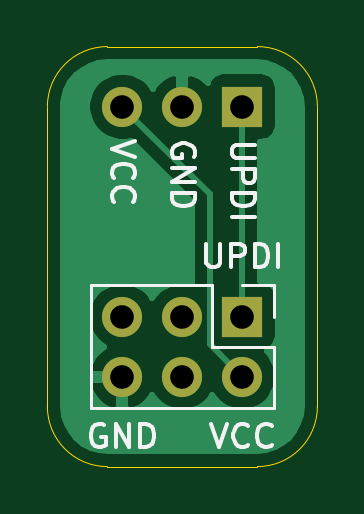
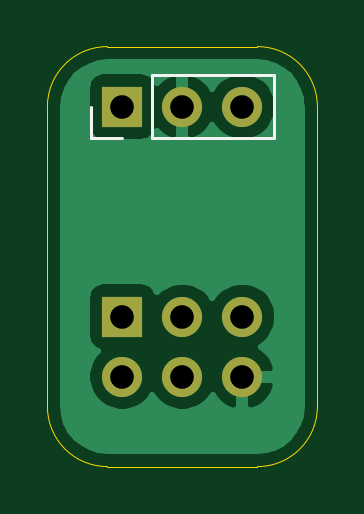
Circuit board: 8 layer files. Board 11.4 x 17.8 mm.
- bottom_copper: AVRUPDI_breakout-B_Cu.gbl (13689 bytes)
- bottom_mask: AVRUPDI_breakout-B_Mask.gbs (823 bytes)
- bottom_silk: AVRUPDI_breakout-B_SilkS.gbo (842 bytes)
- outline: AVRUPDI_breakout-Edge_Cuts.gm1 (1055 bytes)
- top_copper: AVRUPDI_breakout-F_Cu.gtl (12310 bytes)
- top_mask: AVRUPDI_breakout-F_Mask.gts (823 bytes)
- top_silk: AVRUPDI_breakout-F_SilkS.gto (6216 bytes)
- drill: AVRUPDI_breakout.drl (423 bytes)

=== bottom_copper: AVRUPDI_breakout-B_Cu.gbl (13689 bytes, source omitted) ===
=== bottom_mask: AVRUPDI_breakout-B_Mask.gbs ===
G04 #@! TF.GenerationSoftware,KiCad,Pcbnew,(5.1.10-0-10_14)*
G04 #@! TF.CreationDate,2021-11-02T10:17:00+01:00*
G04 #@! TF.ProjectId,AVRUPDI_breakout,41565255-5044-4495-9f62-7265616b6f75,rev?*
G04 #@! TF.SameCoordinates,Original*
G04 #@! TF.FileFunction,Soldermask,Bot*
G04 #@! TF.FilePolarity,Negative*
%FSLAX46Y46*%
G04 Gerber Fmt 4.6, Leading zero omitted, Abs format (unit mm)*
G04 Created by KiCad (PCBNEW (5.1.10-0-10_14)) date 2021-11-02 10:17:00*
%MOMM*%
%LPD*%
G01*
G04 APERTURE LIST*
%ADD10O,1.700000X1.700000*%
%ADD11R,1.700000X1.700000*%
G04 APERTURE END LIST*
D10*
X127000000Y-82550000D03*
X127000000Y-80010000D03*
X129540000Y-82550000D03*
X129540000Y-80010000D03*
X132080000Y-82550000D03*
D11*
X132080000Y-80010000D03*
D10*
X127000000Y-71120000D03*
X129540000Y-71120000D03*
D11*
X132080000Y-71120000D03*
M02*

=== bottom_silk: AVRUPDI_breakout-B_SilkS.gbo ===
G04 #@! TF.GenerationSoftware,KiCad,Pcbnew,(5.1.10-0-10_14)*
G04 #@! TF.CreationDate,2021-11-02T10:17:00+01:00*
G04 #@! TF.ProjectId,AVRUPDI_breakout,41565255-5044-4495-9f62-7265616b6f75,rev?*
G04 #@! TF.SameCoordinates,Original*
G04 #@! TF.FileFunction,Legend,Bot*
G04 #@! TF.FilePolarity,Positive*
%FSLAX46Y46*%
G04 Gerber Fmt 4.6, Leading zero omitted, Abs format (unit mm)*
G04 Created by KiCad (PCBNEW (5.1.10-0-10_14)) date 2021-11-02 10:17:00*
%MOMM*%
%LPD*%
G01*
G04 APERTURE LIST*
%ADD10C,0.120000*%
G04 APERTURE END LIST*
D10*
X133410000Y-72450000D02*
X133410000Y-71120000D01*
X132080000Y-72450000D02*
X133410000Y-72450000D01*
X130810000Y-72450000D02*
X130810000Y-69790000D01*
X130810000Y-69790000D02*
X125670000Y-69790000D01*
X130810000Y-72450000D02*
X125670000Y-72450000D01*
X125670000Y-72450000D02*
X125670000Y-69790000D01*
M02*

=== outline: AVRUPDI_breakout-Edge_Cuts.gm1 ===
G04 #@! TF.GenerationSoftware,KiCad,Pcbnew,(5.1.10-0-10_14)*
G04 #@! TF.CreationDate,2021-11-02T10:17:00+01:00*
G04 #@! TF.ProjectId,AVRUPDI_breakout,41565255-5044-4495-9f62-7265616b6f75,rev?*
G04 #@! TF.SameCoordinates,Original*
G04 #@! TF.FileFunction,Profile,NP*
%FSLAX46Y46*%
G04 Gerber Fmt 4.6, Leading zero omitted, Abs format (unit mm)*
G04 Created by KiCad (PCBNEW (5.1.10-0-10_14)) date 2021-11-02 10:17:00*
%MOMM*%
%LPD*%
G01*
G04 APERTURE LIST*
G04 #@! TA.AperFunction,Profile*
%ADD10C,0.050000*%
G04 #@! TD*
G04 APERTURE END LIST*
D10*
X135255000Y-83820000D02*
G75*
G02*
X132715000Y-86360000I-2540000J0D01*
G01*
X126365000Y-86360000D02*
G75*
G02*
X123825000Y-83820000I0J2540000D01*
G01*
X123825000Y-71120000D02*
G75*
G02*
X126365000Y-68580000I2540000J0D01*
G01*
X132715000Y-68580000D02*
G75*
G02*
X135255000Y-71120000I0J-2540000D01*
G01*
X132715000Y-68580000D02*
X126365000Y-68580000D01*
X135255000Y-83820000D02*
X135255000Y-71120000D01*
X126365000Y-86360000D02*
X132715000Y-86360000D01*
X123825000Y-71120000D02*
X123825000Y-83820000D01*
M02*

=== top_copper: AVRUPDI_breakout-F_Cu.gtl (12310 bytes, source omitted) ===
=== top_mask: AVRUPDI_breakout-F_Mask.gts ===
G04 #@! TF.GenerationSoftware,KiCad,Pcbnew,(5.1.10-0-10_14)*
G04 #@! TF.CreationDate,2021-11-02T10:17:00+01:00*
G04 #@! TF.ProjectId,AVRUPDI_breakout,41565255-5044-4495-9f62-7265616b6f75,rev?*
G04 #@! TF.SameCoordinates,Original*
G04 #@! TF.FileFunction,Soldermask,Top*
G04 #@! TF.FilePolarity,Negative*
%FSLAX46Y46*%
G04 Gerber Fmt 4.6, Leading zero omitted, Abs format (unit mm)*
G04 Created by KiCad (PCBNEW (5.1.10-0-10_14)) date 2021-11-02 10:17:00*
%MOMM*%
%LPD*%
G01*
G04 APERTURE LIST*
%ADD10O,1.700000X1.700000*%
%ADD11R,1.700000X1.700000*%
G04 APERTURE END LIST*
D10*
X127000000Y-82550000D03*
X127000000Y-80010000D03*
X129540000Y-82550000D03*
X129540000Y-80010000D03*
X132080000Y-82550000D03*
D11*
X132080000Y-80010000D03*
D10*
X127000000Y-71120000D03*
X129540000Y-71120000D03*
D11*
X132080000Y-71120000D03*
M02*

=== top_silk: AVRUPDI_breakout-F_SilkS.gto ===
G04 #@! TF.GenerationSoftware,KiCad,Pcbnew,(5.1.10-0-10_14)*
G04 #@! TF.CreationDate,2021-11-02T10:17:00+01:00*
G04 #@! TF.ProjectId,AVRUPDI_breakout,41565255-5044-4495-9f62-7265616b6f75,rev?*
G04 #@! TF.SameCoordinates,Original*
G04 #@! TF.FileFunction,Legend,Top*
G04 #@! TF.FilePolarity,Positive*
%FSLAX46Y46*%
G04 Gerber Fmt 4.6, Leading zero omitted, Abs format (unit mm)*
G04 Created by KiCad (PCBNEW (5.1.10-0-10_14)) date 2021-11-02 10:17:00*
%MOMM*%
%LPD*%
G01*
G04 APERTURE LIST*
%ADD10C,0.150000*%
%ADD11C,0.120000*%
G04 APERTURE END LIST*
D10*
X130556190Y-76922380D02*
X130556190Y-77731904D01*
X130603809Y-77827142D01*
X130651428Y-77874761D01*
X130746666Y-77922380D01*
X130937142Y-77922380D01*
X131032380Y-77874761D01*
X131080000Y-77827142D01*
X131127619Y-77731904D01*
X131127619Y-76922380D01*
X131603809Y-77922380D02*
X131603809Y-76922380D01*
X131984761Y-76922380D01*
X132080000Y-76970000D01*
X132127619Y-77017619D01*
X132175238Y-77112857D01*
X132175238Y-77255714D01*
X132127619Y-77350952D01*
X132080000Y-77398571D01*
X131984761Y-77446190D01*
X131603809Y-77446190D01*
X132603809Y-77922380D02*
X132603809Y-76922380D01*
X132841904Y-76922380D01*
X132984761Y-76970000D01*
X133080000Y-77065238D01*
X133127619Y-77160476D01*
X133175238Y-77350952D01*
X133175238Y-77493809D01*
X133127619Y-77684285D01*
X133080000Y-77779523D01*
X132984761Y-77874761D01*
X132841904Y-77922380D01*
X132603809Y-77922380D01*
X133603809Y-77922380D02*
X133603809Y-76922380D01*
X126238095Y-84590000D02*
X126142857Y-84542380D01*
X126000000Y-84542380D01*
X125857142Y-84590000D01*
X125761904Y-84685238D01*
X125714285Y-84780476D01*
X125666666Y-84970952D01*
X125666666Y-85113809D01*
X125714285Y-85304285D01*
X125761904Y-85399523D01*
X125857142Y-85494761D01*
X126000000Y-85542380D01*
X126095238Y-85542380D01*
X126238095Y-85494761D01*
X126285714Y-85447142D01*
X126285714Y-85113809D01*
X126095238Y-85113809D01*
X126714285Y-85542380D02*
X126714285Y-84542380D01*
X127285714Y-85542380D01*
X127285714Y-84542380D01*
X127761904Y-85542380D02*
X127761904Y-84542380D01*
X128000000Y-84542380D01*
X128142857Y-84590000D01*
X128238095Y-84685238D01*
X128285714Y-84780476D01*
X128333333Y-84970952D01*
X128333333Y-85113809D01*
X128285714Y-85304285D01*
X128238095Y-85399523D01*
X128142857Y-85494761D01*
X128000000Y-85542380D01*
X127761904Y-85542380D01*
X130746666Y-84542380D02*
X131080000Y-85542380D01*
X131413333Y-84542380D01*
X132318095Y-85447142D02*
X132270476Y-85494761D01*
X132127619Y-85542380D01*
X132032380Y-85542380D01*
X131889523Y-85494761D01*
X131794285Y-85399523D01*
X131746666Y-85304285D01*
X131699047Y-85113809D01*
X131699047Y-84970952D01*
X131746666Y-84780476D01*
X131794285Y-84685238D01*
X131889523Y-84590000D01*
X132032380Y-84542380D01*
X132127619Y-84542380D01*
X132270476Y-84590000D01*
X132318095Y-84637619D01*
X133318095Y-85447142D02*
X133270476Y-85494761D01*
X133127619Y-85542380D01*
X133032380Y-85542380D01*
X132889523Y-85494761D01*
X132794285Y-85399523D01*
X132746666Y-85304285D01*
X132699047Y-85113809D01*
X132699047Y-84970952D01*
X132746666Y-84780476D01*
X132794285Y-84685238D01*
X132889523Y-84590000D01*
X133032380Y-84542380D01*
X133127619Y-84542380D01*
X133270476Y-84590000D01*
X133318095Y-84637619D01*
X130040000Y-73249404D02*
X130087619Y-73154166D01*
X130087619Y-73011309D01*
X130040000Y-72868452D01*
X129944761Y-72773214D01*
X129849523Y-72725595D01*
X129659047Y-72677976D01*
X129516190Y-72677976D01*
X129325714Y-72725595D01*
X129230476Y-72773214D01*
X129135238Y-72868452D01*
X129087619Y-73011309D01*
X129087619Y-73106547D01*
X129135238Y-73249404D01*
X129182857Y-73297023D01*
X129516190Y-73297023D01*
X129516190Y-73106547D01*
X129087619Y-73725595D02*
X130087619Y-73725595D01*
X129087619Y-74297023D01*
X130087619Y-74297023D01*
X129087619Y-74773214D02*
X130087619Y-74773214D01*
X130087619Y-75011309D01*
X130040000Y-75154166D01*
X129944761Y-75249404D01*
X129849523Y-75297023D01*
X129659047Y-75344642D01*
X129516190Y-75344642D01*
X129325714Y-75297023D01*
X129230476Y-75249404D01*
X129135238Y-75154166D01*
X129087619Y-75011309D01*
X129087619Y-74773214D01*
X127547619Y-72582738D02*
X126547619Y-72916071D01*
X127547619Y-73249404D01*
X126642857Y-74154166D02*
X126595238Y-74106547D01*
X126547619Y-73963690D01*
X126547619Y-73868452D01*
X126595238Y-73725595D01*
X126690476Y-73630357D01*
X126785714Y-73582738D01*
X126976190Y-73535119D01*
X127119047Y-73535119D01*
X127309523Y-73582738D01*
X127404761Y-73630357D01*
X127500000Y-73725595D01*
X127547619Y-73868452D01*
X127547619Y-73963690D01*
X127500000Y-74106547D01*
X127452380Y-74154166D01*
X126642857Y-75154166D02*
X126595238Y-75106547D01*
X126547619Y-74963690D01*
X126547619Y-74868452D01*
X126595238Y-74725595D01*
X126690476Y-74630357D01*
X126785714Y-74582738D01*
X126976190Y-74535119D01*
X127119047Y-74535119D01*
X127309523Y-74582738D01*
X127404761Y-74630357D01*
X127500000Y-74725595D01*
X127547619Y-74868452D01*
X127547619Y-74963690D01*
X127500000Y-75106547D01*
X127452380Y-75154166D01*
X132627619Y-72725595D02*
X131818095Y-72725595D01*
X131722857Y-72773214D01*
X131675238Y-72820833D01*
X131627619Y-72916071D01*
X131627619Y-73106547D01*
X131675238Y-73201785D01*
X131722857Y-73249404D01*
X131818095Y-73297023D01*
X132627619Y-73297023D01*
X131627619Y-73773214D02*
X132627619Y-73773214D01*
X132627619Y-74154166D01*
X132580000Y-74249404D01*
X132532380Y-74297023D01*
X132437142Y-74344642D01*
X132294285Y-74344642D01*
X132199047Y-74297023D01*
X132151428Y-74249404D01*
X132103809Y-74154166D01*
X132103809Y-73773214D01*
X131627619Y-74773214D02*
X132627619Y-74773214D01*
X132627619Y-75011309D01*
X132580000Y-75154166D01*
X132484761Y-75249404D01*
X132389523Y-75297023D01*
X132199047Y-75344642D01*
X132056190Y-75344642D01*
X131865714Y-75297023D01*
X131770476Y-75249404D01*
X131675238Y-75154166D01*
X131627619Y-75011309D01*
X131627619Y-74773214D01*
X131627619Y-75773214D02*
X132627619Y-75773214D01*
D11*
X133410000Y-78680000D02*
X133410000Y-80010000D01*
X132080000Y-78680000D02*
X133410000Y-78680000D01*
X133410000Y-81280000D02*
X133410000Y-83880000D01*
X130810000Y-81280000D02*
X133410000Y-81280000D01*
X130810000Y-78680000D02*
X130810000Y-81280000D01*
X133410000Y-83880000D02*
X125670000Y-83880000D01*
X130810000Y-78680000D02*
X125670000Y-78680000D01*
X125670000Y-78680000D02*
X125670000Y-83880000D01*
M02*

=== drill: AVRUPDI_breakout.drl ===
M48
; DRILL file {KiCad (5.1.10-0-10_14)} date Tuesday, November 02, 2021 at 10:16:58 AM
; FORMAT={2:4/ absolute / inch / suppress leading zeros}
; #@! TF.CreationDate,2021-11-02T10:16:58+01:00
; #@! TF.GenerationSoftware,Kicad,Pcbnew,(5.1.10-0-10_14)
FMAT,2
INCH,TZ
T1C0.0394
%
G90
G05
T1
X50000Y-28000
X50000Y-31500
X50000Y-32500
X51000Y-28000
X51000Y-31500
X51000Y-32500
X52000Y-28000
X52000Y-31500
X52000Y-32500
T0
M30

